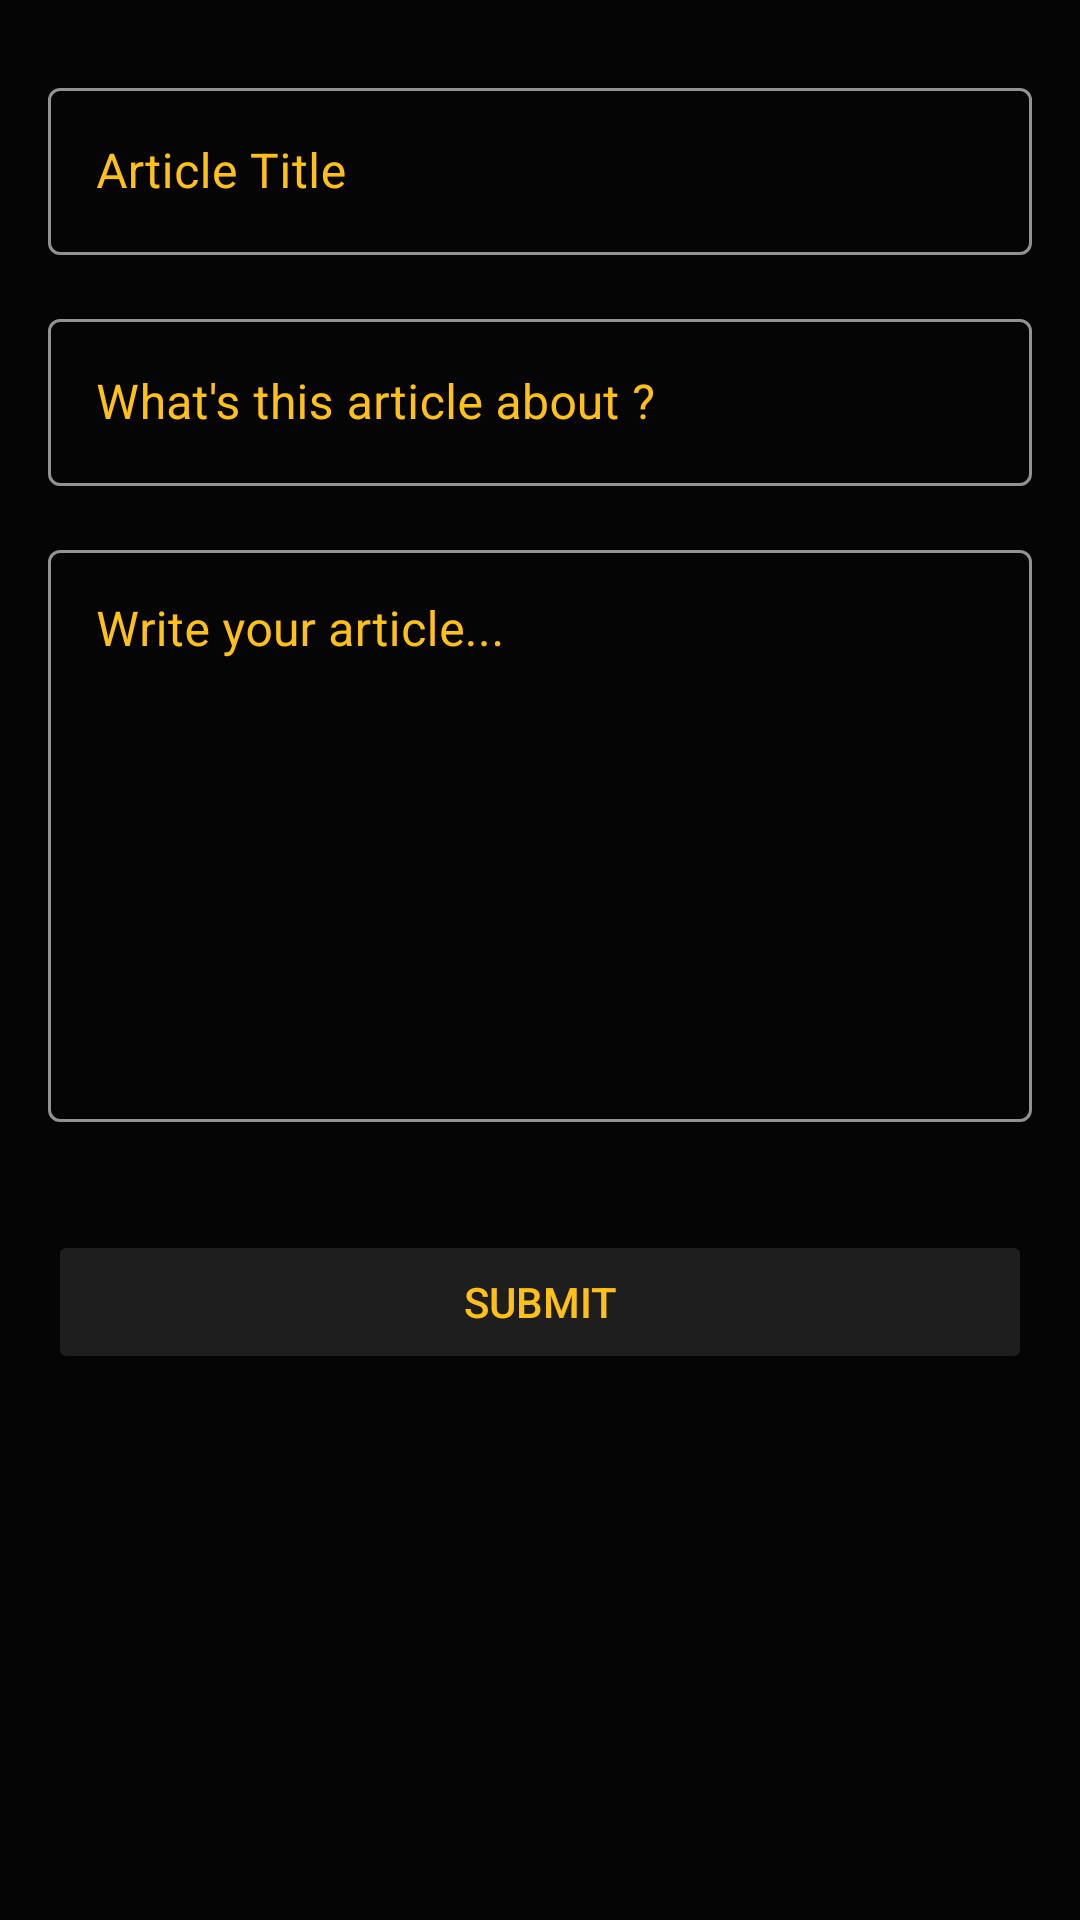

Layout XML and referenced resources for this Android screen:
<!-- AndroidManifest.xml: application theme Theme.Conduit -->
<!-- res/layout/fragment_create_article.xml -->
<?xml version="1.0" encoding="utf-8"?>
<ScrollView xmlns:android="http://schemas.android.com/apk/res/android"
    xmlns:app="http://schemas.android.com/apk/res-auto"
    xmlns:tools="http://schemas.android.com/tools"
    android:layout_width="match_parent"
    android:layout_height="match_parent"
    android:background="@color/conduit_black">

    <androidx.constraintlayout.widget.ConstraintLayout
        android:layout_width="match_parent"
        android:layout_height="wrap_content">























        <com.google.android.material.textfield.TextInputLayout
            android:id="@+id/input_article_title"
            style="@style/Widget.MaterialComponents.TextInputLayout.OutlinedBox"
            android:layout_width="match_parent"
            android:layout_height="wrap_content"
            android:layout_marginStart="16dp"
            android:layout_marginTop="24dp"
            android:layout_marginEnd="16dp"
            android:hint="Article Title"
            android:textColorHint="@color/box_color"
            app:boxStrokeColor="@color/box_color"
            app:hintTextColor="@color/box_color"
            app:layout_constraintTop_toTopOf="parent"
            app:layout_constraintStart_toStartOf="parent"
            app:layout_constraintEnd_toEndOf="parent">

            <com.google.android.material.textfield.TextInputEditText
                android:layout_width="match_parent"
                android:layout_height="wrap_content"
                android:textColor="@color/conduit_white"
                android:imeOptions="actionNext"
                tools:text="This is article title" />
        </com.google.android.material.textfield.TextInputLayout>


        <com.google.android.material.textfield.TextInputLayout
            android:id="@+id/input_about_article"
            style="@style/Widget.MaterialComponents.TextInputLayout.OutlinedBox"
            android:layout_width="match_parent"
            android:layout_height="wrap_content"
            android:layout_marginStart="16dp"
            android:layout_marginTop="16dp"
            android:layout_marginEnd="16dp"
            android:hint="What's this article about ?"
            android:textColorHint="@color/box_color"
            app:boxStrokeColor="@color/box_color"
            app:hintTextColor="@color/box_color"
            app:layout_constraintTop_toBottomOf="@+id/input_article_title"
            app:layout_constraintStart_toStartOf="@id/input_article_title"
            app:layout_constraintEnd_toEndOf="@id/input_article_title">

            <com.google.android.material.textfield.TextInputEditText
                android:layout_width="match_parent"
                android:layout_height="wrap_content"
                android:imeOptions="actionNext"
                android:textColor="@color/conduit_white"
                tools:text="This is article's about" />
        </com.google.android.material.textfield.TextInputLayout>

        <com.google.android.material.textfield.TextInputLayout
            android:id="@+id/input_article_body"
            style="@style/Widget.MaterialComponents.TextInputLayout.OutlinedBox"
            android:layout_width="match_parent"
            android:layout_height="196dp"
            android:layout_marginStart="16dp"
            android:layout_marginTop="16dp"
            android:layout_marginEnd="16dp"
            android:hint="Write your article..."
            android:textColorHint="@color/box_color"
            app:boxStrokeColor="@color/box_color"
            app:hintTextColor="@color/box_color"
            app:layout_constraintTop_toBottomOf="@id/input_about_article"
            app:layout_constraintStart_toStartOf="@id/input_about_article"
            app:layout_constraintEnd_toEndOf="@id/input_about_article">

            <com.google.android.material.textfield.TextInputEditText
                android:layout_width="match_parent"
                android:layout_height="match_parent"
                android:gravity="top"
                android:textColor="@color/conduit_white"
                tools:text="This is article body"
                android:imeOptions="actionDone"/>
        </com.google.android.material.textfield.TextInputLayout>

        <Button
            android:id="@+id/publish_article_button"
            android:layout_width="match_parent"
            android:layout_height="wrap_content"
            android:layout_marginStart="16dp"
            android:layout_marginTop="36dp"
            android:layout_marginEnd="16dp"
            android:backgroundTint="@color/conduit_grey"
            android:text="Submit"
            android:textColor="@color/conduit_yellow"
            app:layout_constraintTop_toBottomOf="@id/input_article_body"
            app:layout_constraintStart_toStartOf="@id/input_article_body"
            app:layout_constraintEnd_toEndOf="@id/input_article_body"/>

        <ProgressBar
            android:id="@+id/publish_article_progress_bar"
            android:layout_width="wrap_content"
            android:layout_height="0dp"
            android:elevation="7dp"
            android:layout_margin="8dp"
            android:visibility="invisible"
            app:layout_constraintTop_toTopOf="@id/publish_article_button"
            app:layout_constraintStart_toStartOf="@id/publish_article_button"
            app:layout_constraintEnd_toEndOf="@id/publish_article_button"
            app:layout_constraintBottom_toBottomOf="@id/publish_article_button"/>


    </androidx.constraintlayout.widget.ConstraintLayout>

</ScrollView>
<!-- resources referenced by this layout -->
<resources>
  <color name="conduit_black">#050505</color>
  <color name="conduit_grey">#1E1E1E</color>
  <color name="conduit_white">#FEFEFE</color>
  <color name="conduit_yellow">#FFC017</color>
  <!-- drawable ic_close (drawable) -->
  <vector xmlns:android="http://schemas.android.com/apk/res/android"
      android:width="24dp"
      android:height="24dp"
      android:viewportWidth="24"
      android:viewportHeight="24"
      android:tint="@color/conduit_yellow">
      <path
          android:pathData="M0.354,0.354L18.354,18.354"
          android:strokeWidth="1.5"
          android:strokeColor="@color/conduit_yellow" />
      <path
          android:pathData="M0.354,18.354L18.354,0.354"
          android:strokeWidth="1.5"
          android:strokeColor="@color/conduit_yellow"/>
  </vector>
  <style name="Theme.Conduit" parent="Theme.MaterialComponents.DayNight.DarkActionBar">
          
          <item name="colorPrimary">@color/conduit_white</item>
          <item name="colorPrimaryVariant">@color/conduit_color_light_text</item>
          <item name="colorOnPrimary">@color/conduit_white</item>
          
          <item name="colorSecondary">@color/conduit_yellow</item>
          <item name="colorSecondaryVariant">@color/teal_700</item>
          <item name="colorOnSecondary">@color/conduit_color_light_text</item>
          
          <item name="android:statusBarColor" tools:targetApi="l">@android:color/transparent</item>
          
      </style>
  <color name="conduit_color_light_text">#929292</color>
  <color name="teal_700">#FF018786</color>
</resources>
